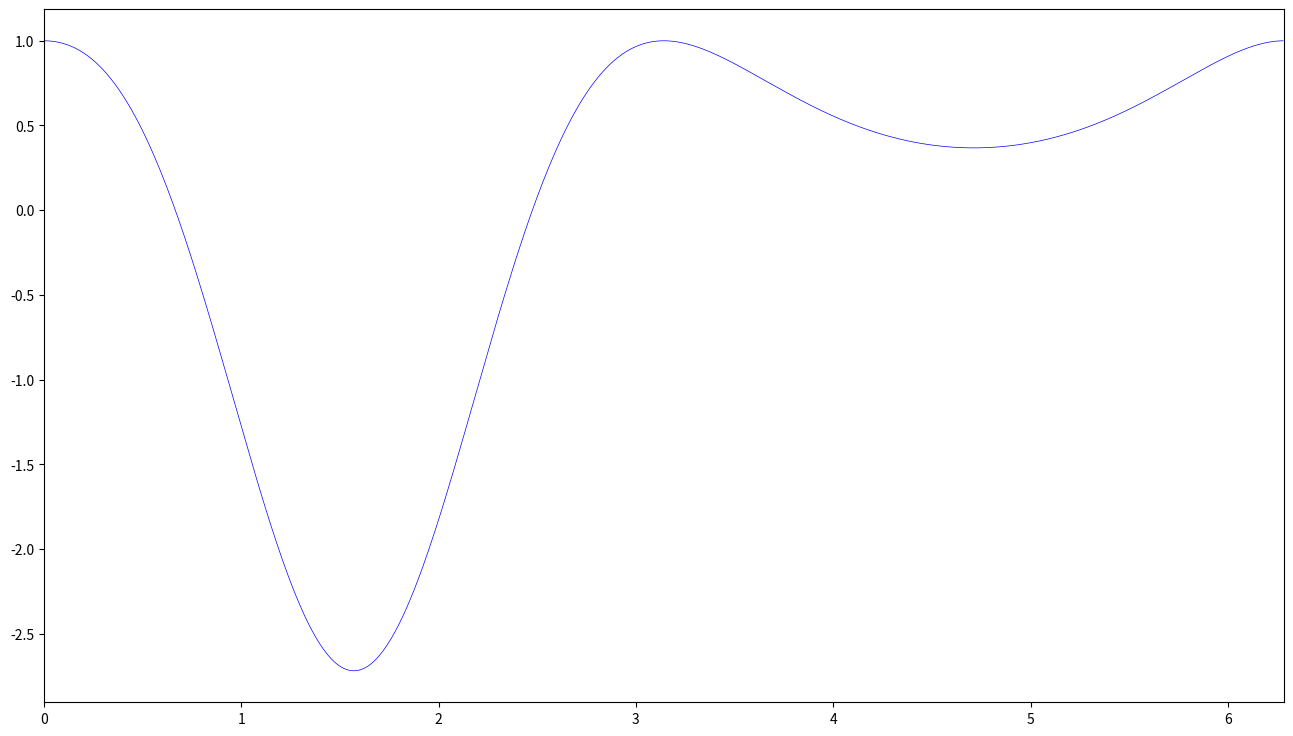

This chart was generated by the following Python code: (Note: this script raises an exception after producing the figure.)
import matplotlib.pyplot as plt
import numpy as np
import math 
L = np.arange(0, 2*np.pi, 0.01)
plt.figure(figsize=(16, 9),dpi=300)
plt.xlim((0,2*math.pi))
F=-np.sin(L)*np.exp(np.sin(L))+np.cos(L)*np.cos(L)*np.exp(np.sin(L))
plt.plot(L, F,linewidth=0.5,color='b')
x1=[]
y1=[]
with open('Test1_2_Finite_difference.txt', 'r') as f:
    data = f.readlines()
    for line in data:
        odom = line.split(' ')
        x1.append(float(odom[0]))
        y1.append(float(odom[1]))
plt.scatter(x1,y1,s=3, c='#000000',alpha=0.7)
x2=[]
y2=[]
with open('Test1_2_Fourier_spectra.txt', 'r') as f:
    data = f.readlines()
    for line in data:
        odom = line.split(' ')
        x2.append(float(odom[0]))
        y2.append(float(odom[1]))
plt.scatter(x2,y2,s=3,c='r',alpha=0.7)
plt.show()
